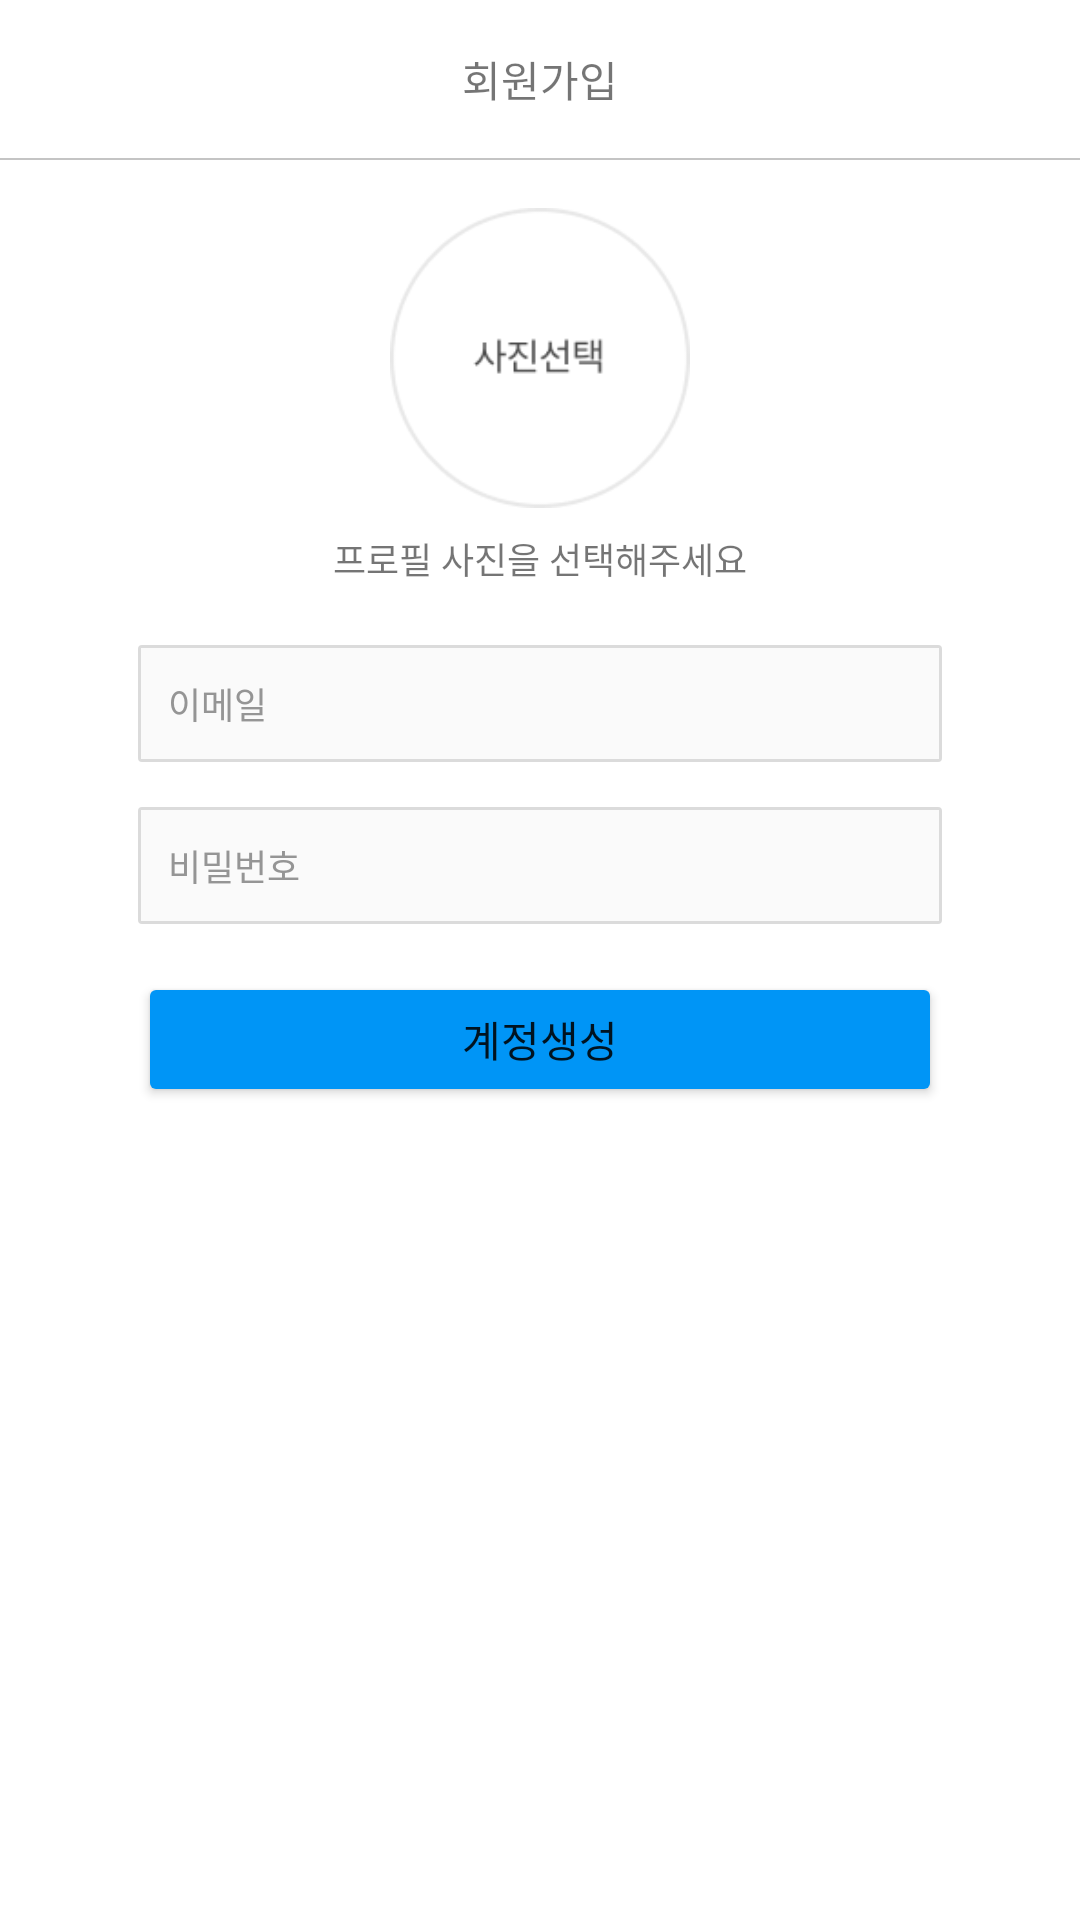

The Android layout XML behind this screen, and the referenced resources:
<!-- AndroidManifest.xml: application theme Theme.Insutagram -->
<!-- res/layout/activity_signup.xml -->
<?xml version="1.0" encoding="utf-8"?>

<androidx.constraintlayout.widget.ConstraintLayout xmlns:android="http://schemas.android.com/apk/res/android"
    xmlns:app="http://schemas.android.com/apk/res-auto"
    xmlns:tools="http://schemas.android.com/tools"
    android:id="@+id/container"
    android:layout_width="match_parent"
    android:layout_height="match_parent"

    tools:context=".LoginActivity"
    tools:ignore="ExtraText">

    <TextView
        android:id="@+id/title_signup"
        android:layout_width="wrap_content"
        android:layout_height="wrap_content"
        android:fontFamily="@font/pretendard_medium"
        android:layout_marginTop="16dp"
        android:text="회원가입"
        app:layout_constraintEnd_toEndOf="parent"
        app:layout_constraintStart_toStartOf="parent"
        app:layout_constraintTop_toTopOf="parent" />

    <View
        android:id="@+id/view2"
        android:layout_width="match_parent"

        android:layout_height="0.5dp"
        android:layout_marginTop="16dp"
        android:background="#C4C4C4"
        app:layout_constraintEnd_toEndOf="parent"
        app:layout_constraintStart_toStartOf="parent"
        app:layout_constraintTop_toBottomOf="@+id/title_signup" />


    <EditText
        android:id="@+id/userName2"

        android:layout_width="268dp"
        android:layout_height="39dp"
        android:layout_marginStart="46dp"


        android:layout_marginTop="20dp"
        android:layout_marginEnd="46dp"
        android:layout_marginBottom="4dp"
        android:background="@drawable/login_textbox"
        android:fontFamily="@font/pretendard_regular"
        android:hint="이메일"
        android:textColorHint="#959595"

        android:inputType="textEmailAddress"

        android:padding="10dp"

        android:selectAllOnFocus="true"
        android:textSize="12dp"
        app:layout_constraintBottom_toTopOf="@+id/password2"
        app:layout_constraintEnd_toEndOf="parent"

        app:layout_constraintStart_toStartOf="parent"
        app:layout_constraintTop_toBottomOf="@+id/textView2" />

    <EditText
        android:id="@+id/password2"

        android:layout_width="268dp"
        android:layout_height="39dp"
        android:layout_marginStart="46dp"



        android:layout_marginTop="15dp"
        android:layout_marginEnd="46dp"
        android:background="@drawable/login_textbox"
        android:fontFamily="@font/pretendard_regular"
        android:hint="비밀번호"
        android:imeOptions="actionDone"
        android:inputType="textPassword"

        android:padding="10dp"
        android:selectAllOnFocus="true"
        android:textColorHint="#959595"
        android:textSize="12dp"
        app:layout_constraintEnd_toEndOf="parent"

        app:layout_constraintStart_toStartOf="parent"
        app:layout_constraintTop_toBottomOf="@+id/userName2" />


    <Button

        android:id="@+id/signUp"
        android:layout_width="268dp"
        android:layout_height="45dp"

        android:fontFamily="@font/pretendard_regular"

        android:layout_marginTop="16dp"
        android:backgroundTint="#0095F6"
        android:enabled="true"

        android:text="계정생성"

        android:textSize="14dp"
        app:layout_constraintEnd_toEndOf="parent"
        app:layout_constraintStart_toStartOf="parent"
        app:layout_constraintTop_toBottomOf="@+id/password2" />


    <ProgressBar
        android:id="@+id/loading"
        android:layout_width="wrap_content"
        android:layout_height="wrap_content"
        android:layout_gravity="center"
        android:layout_marginStart="32dp"
        android:layout_marginTop="64dp"
        android:layout_marginEnd="32dp"
        android:layout_marginBottom="64dp"
        android:visibility="gone"
        app:layout_constraintBottom_toBottomOf="parent"
        app:layout_constraintEnd_toEndOf="@+id/password2"
        app:layout_constraintStart_toStartOf="@+id/password2"
        app:layout_constraintTop_toTopOf="parent"
        app:layout_constraintVertical_bias="0.3" />




    <ImageButton
        android:id="@+id/imageButton"
        android:layout_width="100dp"
        android:layout_height="100dp"
        android:layout_marginTop="16dp"
        android:background="@drawable/pick"
        app:layout_constraintEnd_toEndOf="parent"
        android:scaleType="centerCrop"
        app:layout_constraintStart_toStartOf="parent"
        app:layout_constraintTop_toBottomOf="@+id/view2" />





    <TextView
        android:fontFamily="@font/pretendard_regular"
        android:textSize="12dp"
        android:id="@+id/textView2"
        android:layout_width="wrap_content"
        android:layout_height="wrap_content"
        android:layout_marginTop="8dp"
        android:text="프로필 사진을 선택해주세요"
        app:layout_constraintEnd_toEndOf="parent"
        app:layout_constraintStart_toStartOf="parent"
        app:layout_constraintTop_toBottomOf="@+id/imageButton" />




</androidx.constraintlayout.widget.ConstraintLayout>
<!-- resources referenced by this layout -->
<resources>
  <!-- drawable login_textbox (drawable) -->
  <?xml version="1.0" encoding="utf-8"?>
  <layer-list xmlns:android="http://schemas.android.com/apk/res/android">
  <item>
      <shape android:shape="rectangle">
          <solid android:color="#DBDBDB" />
  
          <corners
              android:radius="4px" />
      </shape>
  
  </item>
  
  <item android:top = "1dp"
      android:right= "1dp"
      android:left="1dp"
      android:bottom="1dp">
  
      <shape android:shape="rectangle">
          <solid android:color="#FAFAFA" />
  
      </shape>
  
  
  
  </item>
  
  
  </layer-list>
  <!-- drawable pick: png bitmap (drawable, 4802 bytes) -->
  <style name="Theme.Insutagram" parent="Theme.MaterialComponents.DayNight.DarkActionBar">
          
          <item name="colorPrimary">@color/purple_500</item>
          <item name="colorPrimaryVariant">@color/purple_700</item>
          <item name="colorOnPrimary">@color/white</item>
          
          <item name="colorSecondary">@color/teal_200</item>
          <item name="colorSecondaryVariant">@color/teal_700</item>
          <item name="colorOnSecondary">@color/black</item>
          
          <item name="android:statusBarColor">?attr/colorPrimaryVariant</item>
          
      </style>
  <color name="purple_500">#666666</color>
  <color name="purple_700">#666666</color>
  <color name="white">#FFFFFFFF</color>
  <color name="teal_200">#FF03DAC5</color>
  <color name="teal_700">#FF018786</color>
  <color name="black">#FF000000</color>
</resources>
